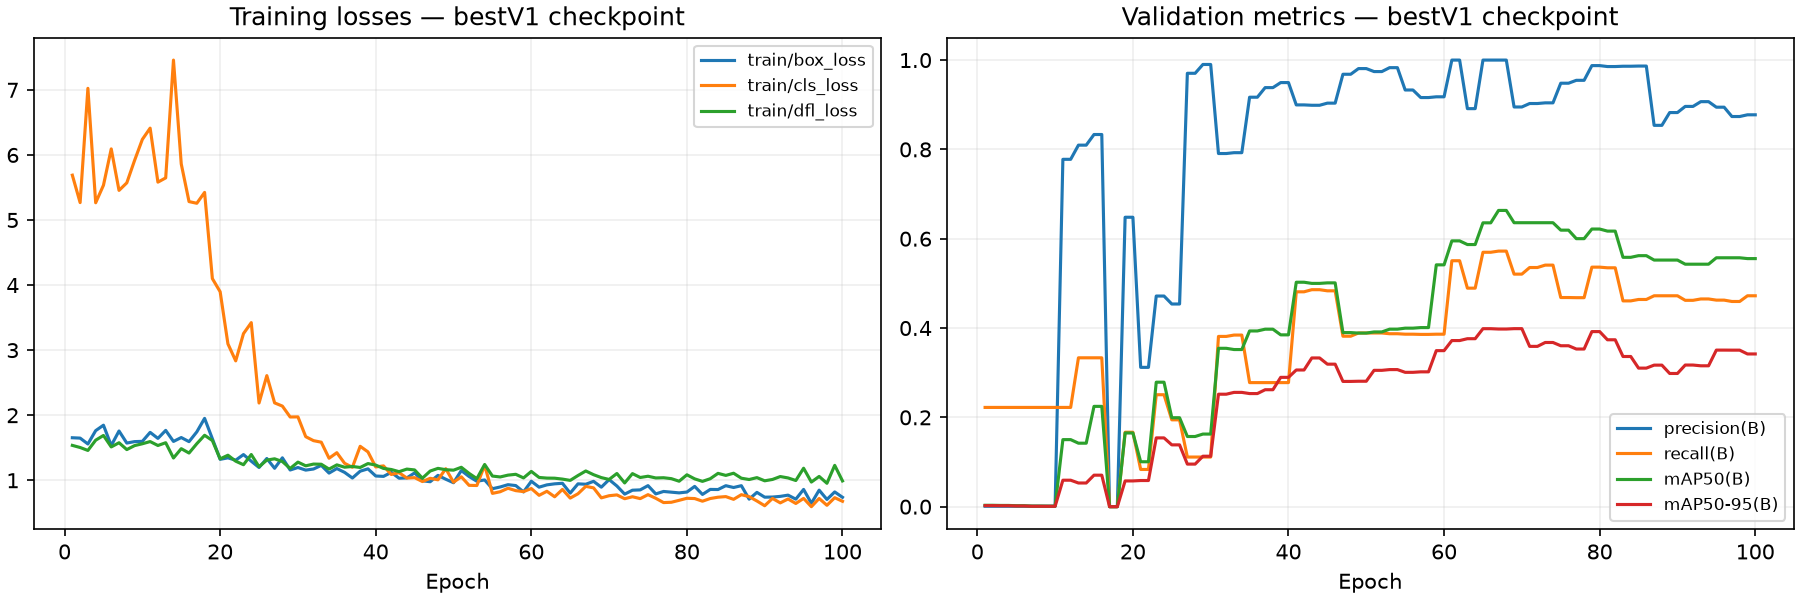

Data behind this chart, as committed beside it:
epoch, time, train/box_loss, train/cls_loss, train/dfl_loss, metrics/precision(B), metrics/recall(B), metrics/mAP50(B), metrics/mAP50-95(B), val/box_loss, val/cls_loss, val/dfl_loss, lr/pg0, lr/pg1, lr/pg2
1, 1.766, 1.654, 5.689, 1.536, 0.00094, 0.2222, 0.00307, 0.00233, 1.215, 6.516, 1.234, 0.0003176, 0.0003176, 0.0003176
2, 3.092, 1.648, 5.267, 1.504, 0.00094, 0.2222, 0.00306, 0.00232, 1.215, 6.516, 1.234, 0.000786, 0.000786, 0.000786
3, 4.119, 1.558, 7.024, 1.459, 0.00094, 0.2222, 0.00274, 0.00207, 1.196, 6.409, 1.253, 0.001245, 0.001245, 0.001245
4, 5.14, 1.763, 5.265, 1.616, 0.00094, 0.2222, 0.00274, 0.00207, 1.196, 6.409, 1.253, 0.001387, 0.001387, 0.001387
5, 6.184, 1.847, 5.534, 1.689, 0.00094, 0.2222, 0.0021, 0.00154, 1.179, 6.539, 1.241, 0.001372, 0.001372, 0.001372
6, 7.222, 1.534, 6.093, 1.513, 0.00094, 0.2222, 0.0021, 0.00154, 1.179, 6.539, 1.241, 0.001358, 0.001358, 0.001358
7, 8.231, 1.758, 5.455, 1.577, 0.0009, 0.2222, 0.00129, 0.00091, 1.191, 6.865, 1.262, 0.001344, 0.001344, 0.001344
8, 9.286, 1.572, 5.571, 1.472, 0.0009, 0.2222, 0.00129, 0.00091, 1.191, 6.865, 1.262, 0.00133, 0.00133, 0.00133
9, 10.28, 1.594, 5.916, 1.533, 0.00089, 0.2222, 0.00113, 0.00082, 1.212, 7.199, 1.268, 0.001316, 0.001316, 0.001316
10, 11.3, 1.598, 6.239, 1.561, 0.00089, 0.2222, 0.00113, 0.00082, 1.212, 7.199, 1.268, 0.001302, 0.001302, 0.001302
11, 12.37, 1.736, 6.412, 1.595, 0.7778, 0.2222, 0.1501, 0.05925, 2.454, 675.1, 2.104, 0.001288, 0.001288, 0.001288
12, 13.46, 1.644, 5.582, 1.535, 0.7778, 0.2222, 0.1501, 0.05925, 2.454, 675.1, 2.104, 0.001273, 0.001273, 0.001273
13, 14.56, 1.767, 5.647, 1.577, 0.8095, 0.3333, 0.1421, 0.053, 2.44, 455.6, 1.958, 0.001259, 0.001259, 0.001259
14, 15.57, 1.597, 7.458, 1.343, 0.8095, 0.3333, 0.1421, 0.053, 2.44, 455.6, 1.958, 0.001245, 0.001245, 0.001245
15, 16.63, 1.657, 5.861, 1.486, 0.8333, 0.3333, 0.2246, 0.07051, 2.338, 263.1, 1.85, 0.001231, 0.001231, 0.001231
16, 17.71, 1.594, 5.283, 1.419, 0.8333, 0.3333, 0.2246, 0.07051, 2.338, 263.1, 1.85, 0.001217, 0.001217, 0.001217
17, 18.76, 1.744, 5.257, 1.562, 0.0, 0.0, 0.0, 0.0, 2.347, 553.6, 2.109, 0.001203, 0.001203, 0.001203
18, 19.78, 1.952, 5.424, 1.692, 0.0, 0.0, 0.0, 0.0, 2.347, 553.6, 2.109, 0.001189, 0.001189, 0.001189
19, 20.81, 1.639, 4.1, 1.611, 0.6481, 0.1667, 0.165, 0.05763, 1.719, 60.74, 2.003, 0.001174, 0.001174, 0.001174
20, 21.88, 1.322, 3.898, 1.329, 0.6481, 0.1667, 0.165, 0.05763, 1.719, 60.74, 2.003, 0.00116, 0.00116, 0.00116
21, 23.06, 1.345, 3.097, 1.385, 0.3119, 0.08333, 0.1006, 0.05853, 2.013, 51.87, 2.373, 0.001146, 0.001146, 0.001146
22, 24.16, 1.309, 2.835, 1.294, 0.3119, 0.08333, 0.1006, 0.05853, 2.013, 51.87, 2.373, 0.001132, 0.001132, 0.001132
23, 25.21, 1.395, 3.254, 1.239, 0.4716, 0.2506, 0.2787, 0.154, 1.697, 51.23, 1.696, 0.001118, 0.001118, 0.001118
24, 26.24, 1.294, 3.423, 1.396, 0.4716, 0.2506, 0.2787, 0.154, 1.697, 51.23, 1.696, 0.001104, 0.001104, 0.001104
25, 27.31, 1.197, 2.188, 1.208, 0.4538, 0.1944, 0.1991, 0.1384, 1.49, 16.37, 1.526, 0.001089, 0.001089, 0.001089
26, 28.34, 1.335, 2.608, 1.31, 0.4538, 0.1944, 0.1991, 0.1384, 1.49, 16.37, 1.526, 0.001075, 0.001075, 0.001075
27, 29.32, 1.184, 2.19, 1.33, 0.9704, 0.1111, 0.1571, 0.09532, 1.678, 5.035, 1.692, 0.001061, 0.001061, 0.001061
28, 30.3, 1.345, 2.14, 1.288, 0.9704, 0.1111, 0.1571, 0.09532, 1.678, 5.035, 1.692, 0.001047, 0.001047, 0.001047
29, 31.28, 1.158, 1.973, 1.181, 0.9902, 0.1111, 0.1626, 0.113, 1.759, 3.687, 1.662, 0.001033, 0.001033, 0.001033
30, 32.23, 1.196, 1.974, 1.279, 0.9902, 0.1111, 0.1626, 0.113, 1.759, 3.687, 1.662, 0.001019, 0.001019, 0.001019
31, 33.22, 1.156, 1.67, 1.222, 0.7908, 0.3812, 0.3546, 0.2518, 1.659, 2.65, 1.58, 0.001005, 0.001005, 0.001005
32, 34.26, 1.173, 1.609, 1.249, 0.7908, 0.3812, 0.3546, 0.2518, 1.659, 2.65, 1.58, 0.0009904, 0.0009904, 0.0009904
33, 35.28, 1.229, 1.585, 1.247, 0.7926, 0.3842, 0.3518, 0.2559, 1.586, 2.178, 1.554, 0.0009763, 0.0009763, 0.0009763
34, 36.31, 1.11, 1.339, 1.172, 0.7926, 0.3842, 0.3518, 0.2559, 1.586, 2.178, 1.554, 0.0009621, 0.0009621, 0.0009621
35, 37.32, 1.181, 1.424, 1.237, 0.9169, 0.2778, 0.3934, 0.2532, 1.71, 2.323, 1.639, 0.000948, 0.000948, 0.000948
36, 38.33, 1.121, 1.261, 1.201, 0.9169, 0.2778, 0.3934, 0.2532, 1.71, 2.323, 1.639, 0.0009339, 0.0009339, 0.0009339
37, 39.35, 1.035, 1.2, 1.212, 0.9383, 0.2778, 0.3974, 0.2619, 1.485, 2.407, 1.467, 0.0009197, 0.0009197, 0.0009197
38, 40.36, 1.14, 1.522, 1.197, 0.9383, 0.2778, 0.3974, 0.2619, 1.485, 2.407, 1.467, 0.0009056, 0.0009056, 0.0009056
39, 41.46, 1.176, 1.437, 1.257, 0.9496, 0.2778, 0.3847, 0.2896, 1.295, 2.115, 1.37, 0.0008914, 0.0008914, 0.0008914
40, 42.5, 1.066, 1.205, 1.233, 0.9496, 0.2778, 0.3847, 0.2896, 1.295, 2.115, 1.37, 0.0008773, 0.0008773, 0.0008773
41, 43.55, 1.06, 1.221, 1.182, 0.8996, 0.4811, 0.5026, 0.306, 1.372, 2.096, 1.436, 0.0008631, 0.0008631, 0.0008631
42, 44.61, 1.122, 1.089, 1.166, 0.8996, 0.4811, 0.5026, 0.306, 1.372, 2.096, 1.436, 0.000849, 0.000849, 0.000849
43, 45.62, 1.032, 1.117, 1.133, 0.8988, 0.4859, 0.5, 0.333, 1.362, 2.166, 1.471, 0.0008348, 0.0008348, 0.0008348
44, 46.69, 1.037, 1.034, 1.172, 0.8988, 0.4859, 0.5, 0.333, 1.362, 2.166, 1.471, 0.0008207, 0.0008207, 0.0008207
45, 47.67, 1.114, 1.04, 1.159, 0.9036, 0.4833, 0.5011, 0.3191, 1.316, 2.056, 1.381, 0.0008065, 0.0008065, 0.0008065
46, 48.66, 0.9926, 0.9808, 1.032, 0.9036, 0.4833, 0.5011, 0.3191, 1.316, 2.056, 1.381, 0.0007924, 0.0007924, 0.0007924
47, 49.73, 0.978, 1.03, 1.142, 0.9683, 0.3817, 0.3898, 0.2804, 1.41, 2.513, 1.426, 0.0007782, 0.0007782, 0.0007782
48, 50.78, 1.076, 1.007, 1.183, 0.9683, 0.3817, 0.3898, 0.2804, 1.41, 2.513, 1.426, 0.0007641, 0.0007641, 0.0007641
49, 51.78, 1.016, 1.178, 1.163, 0.981, 0.3889, 0.3887, 0.2809, 1.365, 2.595, 1.401, 0.0007499, 0.0007499, 0.0007499
50, 52.86, 0.9623, 0.9707, 1.155, 0.981, 0.3889, 0.3887, 0.2809, 1.365, 2.595, 1.401, 0.0007358, 0.0007358, 0.0007358
51, 53.9, 1.149, 1.054, 1.2, 0.9743, 0.3889, 0.3912, 0.3053, 1.198, 2.233, 1.283, 0.0007216, 0.0007216, 0.0007216
52, 54.9, 1.058, 0.9225, 1.106, 0.9743, 0.3889, 0.3912, 0.3053, 1.198, 2.233, 1.283, 0.0007075, 0.0007075, 0.0007075
53, 55.95, 0.9851, 0.9198, 1.026, 0.983, 0.3872, 0.3975, 0.3069, 1.242, 2.204, 1.284, 0.0006934, 0.0006934, 0.0006934
54, 56.93, 1.005, 1.231, 1.243, 0.983, 0.3872, 0.3975, 0.3069, 1.242, 2.204, 1.284, 0.0006792, 0.0006792, 0.0006792
55, 57.91, 0.8706, 0.7988, 1.065, 0.933, 0.3862, 0.3997, 0.3008, 1.262, 2.194, 1.371, 0.0006651, 0.0006651, 0.0006651
56, 58.88, 0.8972, 0.8241, 1.051, 0.933, 0.3862, 0.3997, 0.3008, 1.262, 2.194, 1.371, 0.0006509, 0.0006509, 0.0006509
57, 59.95, 0.9326, 0.8775, 1.079, 0.9161, 0.3857, 0.401, 0.3019, 1.287, 2.05, 1.421, 0.0006368, 0.0006368, 0.0006368
58, 60.99, 0.919, 0.8409, 1.092, 0.9161, 0.3857, 0.401, 0.3019, 1.287, 2.05, 1.421, 0.0006226, 0.0006226, 0.0006226
59, 62, 0.8211, 0.8263, 1.036, 0.9178, 0.3862, 0.5415, 0.3494, 1.407, 1.902, 1.509, 0.0006085, 0.0006085, 0.0006085
60, 63.03, 0.9853, 0.873, 1.136, 0.9178, 0.3862, 0.5415, 0.3494, 1.407, 1.902, 1.509, 0.0005943, 0.0005943, 0.0005943
... 40 more rows
